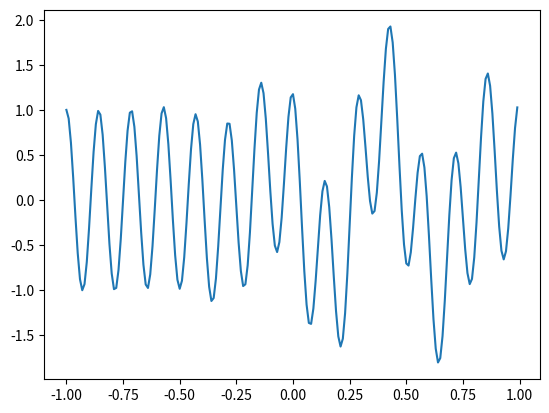

Write Python code to recreate this figure. (Note: this script raises an exception after producing the figure.)
import numpy as np
from scipy import signal
import matplotlib.pyplot as plt

from scipy import signal
import matplotlib.pyplot as plt
t = np.linspace(-1, 1, 200, endpoint=False)
sig = np.cos(2 * np.pi * 7 * t) + signal.gausspulse(t - 0.4, fc=2)

# **以下二行追加**
plt.plot(t, sig)
plt.pause(3)
# ******

widths = np.arange(1, 31)
cwtmatr = signal.cwt(sig, signal.ricker, widths)
plt.imshow(cwtmatr, extent=[-1, 1, 1, 31], cmap='PRGn', aspect='auto',
           vmax=abs(cwtmatr).max(), vmin=-abs(cwtmatr).max())
plt.show()
